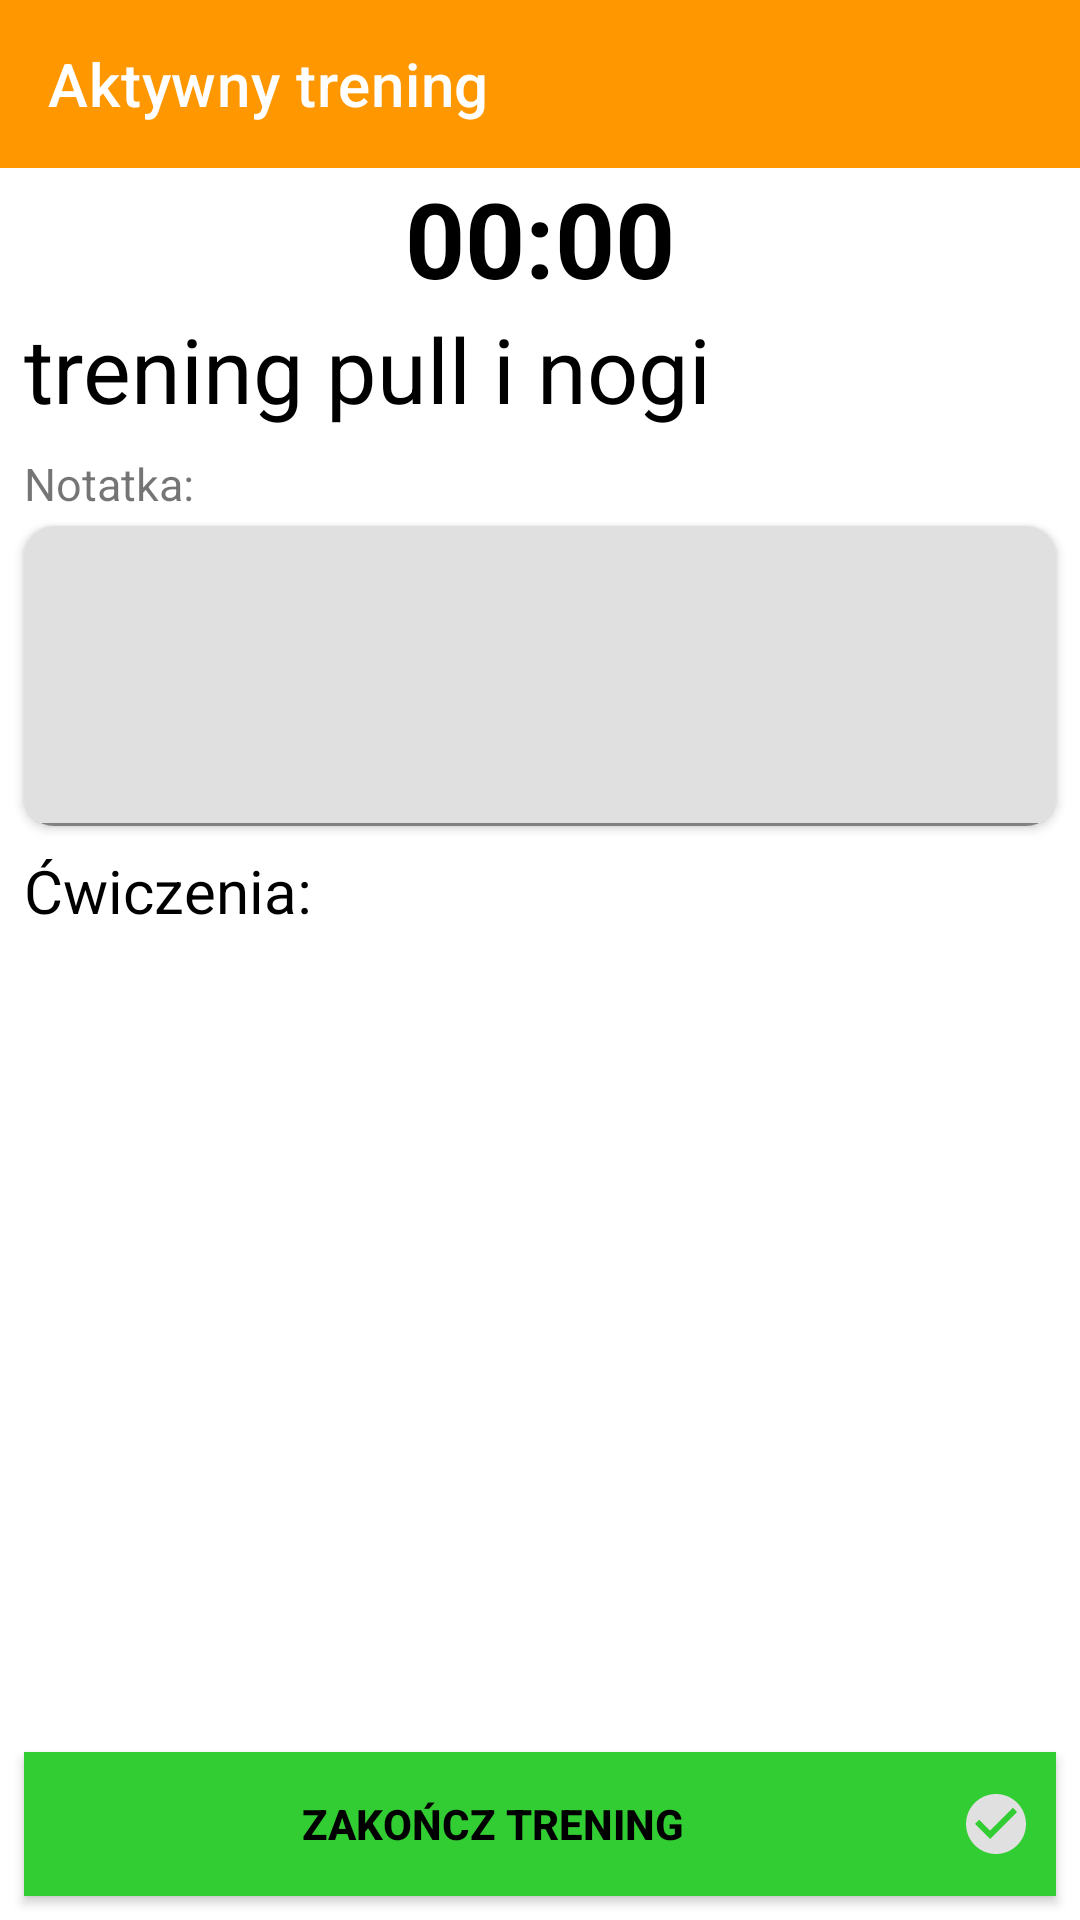

Produce the Android XML layout that renders to this screen, including the resource entries it uses.
<!-- AndroidManifest.xml: application theme Theme.Test -->
<!-- res/layout/activity_started_training_activity.xml -->
<?xml version="1.0" encoding="utf-8"?>
<androidx.constraintlayout.widget.ConstraintLayout xmlns:android="http://schemas.android.com/apk/res/android"
    xmlns:app="http://schemas.android.com/apk/res-auto"
    xmlns:tools="http://schemas.android.com/tools"
    android:layout_width="match_parent"
    android:layout_height="match_parent"
    tools:context=".activities.StartedTrainingActivity">


    <com.google.android.material.appbar.AppBarLayout
        android:id="@+id/appBarTrainingDetails"
        android:layout_width="match_parent"
        android:layout_height="wrap_content"
        android:theme="@style/AppTheme.AppBarOverlay"
        app:layout_constraintTop_toTopOf="parent"
        app:layout_constraintStart_toStartOf="parent"
        app:layout_constraintEnd_toEndOf="parent"
        >

        <androidx.appcompat.widget.Toolbar
            android:id="@+id/toolbarTrainingDetails"
            android:layout_width="match_parent"
            app:title="Aktywny trening"
            android:layout_height="?attr/actionBarSize"
            android:background="?attr/colorPrimary"
            app:popupTheme="@style/AppTheme.PopupOverlay" />

    </com.google.android.material.appbar.AppBarLayout>

    <TextView
        android:id="@+id/tvTrainingTime"
        android:layout_width="match_parent"
        android:layout_height="wrap_content"
        android:text="00:00"
        android:gravity="center"
        android:textSize="35sp"
        android:textColor="@color/black"
        android:textStyle="bold"
        app:layout_constraintTop_toBottomOf="@id/appBarTrainingDetails"
        app:layout_constraintStart_toStartOf="parent"
        app:layout_constraintEnd_toEndOf="parent"/>

    <TextView
        android:id="@+id/tvStartedTrainingName"
        android:layout_width="match_parent"
        android:layout_height="wrap_content"
        android:text="trening pull i nogi"
        android:textColor="@color/black"
        android:textSize="30sp"

        android:layout_marginStart="8dp"
        app:layout_constraintTop_toBottomOf="@id/tvTrainingTime"
        app:layout_constraintStart_toStartOf="parent"
        app:layout_constraintEnd_toEndOf="parent"/>

    <TextView
        android:id="@+id/tvNoteLabel"
        android:layout_width="match_parent"
        android:layout_height="wrap_content"
        android:text="Notatka:"
        android:textSize="15sp"
        android:layout_marginTop="8dp"
        android:layout_marginStart="8dp"
        app:layout_constraintTop_toBottomOf="@id/tvStartedTrainingName"
        app:layout_constraintStart_toStartOf="parent"
        app:layout_constraintEnd_toEndOf="parent"/>

    <androidx.cardview.widget.CardView
        android:id="@+id/cvTrainingName"
        android:layout_width="match_parent"
        android:layout_height="wrap_content"
        android:layout_marginStart="8dp"
        android:layout_marginTop="4dp"
        android:layout_marginEnd="8dp"
        app:cardCornerRadius="10dp"
        app:layout_constraintEnd_toEndOf="parent"
        app:layout_constraintStart_toStartOf="parent"
        app:layout_constraintTop_toBottomOf="@id/tvNoteLabel">

        <com.google.android.material.textfield.TextInputLayout
            android:layout_width="match_parent"
            android:layout_height="100dp"
            android:ems="10"
            android:gravity="start|top"
            android:inputType="textMultiLine">

            <androidx.appcompat.widget.AppCompatEditText
                android:id="@+id/etNote"
                android:layout_width="match_parent"
                android:layout_height="100dp"
                android:padding="8dp"
                android:gravity="top"
                android:inputType="textMultiLine"
                android:textSize="25sp"
                tools:text="" />

        </com.google.android.material.textfield.TextInputLayout>
    </androidx.cardview.widget.CardView>

    <TextView
        android:id="@+id/exercisesLabel"
        android:layout_width="match_parent"
        android:layout_height="wrap_content"
        android:text="Ćwiczenia:"
        android:textSize="20sp"
        android:textColor="@color/black"
        android:layout_marginTop="8dp"
        android:layout_marginStart="8dp"
        app:layout_constraintTop_toBottomOf="@id/cvTrainingName"
        app:layout_constraintStart_toStartOf="parent"
        app:layout_constraintEnd_toEndOf="parent"/>

    <androidx.recyclerview.widget.RecyclerView
        android:id="@+id/rvActiveSets"
        android:layout_width="match_parent"
        android:layout_height="0dp"
        app:layout_constraintTop_toBottomOf="@id/exercisesLabel"
        app:layout_constraintStart_toStartOf="parent"
        app:layout_constraintEnd_toEndOf="parent"
        app:layout_constraintBottom_toTopOf="@id/btnEndTraining"
        tools:listitem="@layout/active_exercise_item"/>

    <androidx.appcompat.widget.AppCompatButton
        android:id="@+id/btnEndTraining"
        android:layout_width="match_parent"
        android:layout_height="wrap_content"
        android:text="ZAKOŃCZ TRENING"
        android:textStyle="bold"
        android:textColor="@color/black"
        android:layout_margin="8dp"
        android:paddingRight="8dp"
        android:drawableRight="@drawable/ic_baseline_check_circle_24"
        android:background="@color/snackbar_complete_color"
        app:layout_constraintTop_toBottomOf="@id/rvActiveSets"
        app:layout_constraintBottom_toBottomOf="parent"
        app:layout_constraintStart_toStartOf="parent"
        app:layout_constraintEnd_toEndOf="parent"/>



</androidx.constraintlayout.widget.ConstraintLayout>
<!-- res/layout/active_exercise_item.xml (included above) -->
<?xml version="1.0" encoding="utf-8"?>
<androidx.constraintlayout.widget.ConstraintLayout xmlns:android="http://schemas.android.com/apk/res/android"
    android:layout_width="match_parent"
    android:layout_height="wrap_content"
    xmlns:app="http://schemas.android.com/apk/res-auto">

    <LinearLayout
        android:id="@+id/llExercise"
        android:layout_width="match_parent"
        android:layout_height="wrap_content"
        android:orientation="horizontal"
        app:layout_constraintTop_toTopOf="parent"
        app:layout_constraintStart_toStartOf="parent"
        app:layout_constraintEnd_toEndOf="parent"
        app:layout_constraintBottom_toBottomOf="parent">
        <TextView
            android:id="@+id/tvActiveExerciseName"
            android:layout_width="0dp"
            android:layout_height="50dp"
            android:layout_weight="5"
            android:text="ściąganie drążka na plecy szeroko \n test"
            android:textSize="16sp"
            android:gravity="start|center_vertical"
            android:textStyle="bold"
            android:paddingStart="8dp"
            android:background="@color/white"
            android:textColor="@color/black"
            />


        <ImageView
            android:id="@+id/ivFinishedExercise"
            android:layout_width="0dp"
            android:layout_height="match_parent"
            android:layout_weight="1"
            android:background="@color/white"
            android:src="@drawable/ic_baseline_check_box_24"
        />

        <ImageView
            android:id="@+id/ivOpenExercise"
            android:layout_width="0dp"
            android:layout_height="match_parent"
            android:layout_weight="1"
            android:background="@color/white"
            android:src="@drawable/ic_baseline_keyboard_arrow_right_24"
            />

    </LinearLayout>

    <View
        android:id="@+id/view_exercise"
        android:layout_width="match_parent"
        android:layout_height="2dp"
        android:background="@color/black"
        app:layout_constraintTop_toBottomOf="@id/llExercise"/>


</androidx.constraintlayout.widget.ConstraintLayout>
<!-- resources referenced by this layout -->
<resources>
  <color name="black">#FF000000</color>
  <color name="snackbar_complete_color">#32CD32</color>
  <color name="white">#FFFFFFFF</color>
  <!-- drawable ic_baseline_check_circle_24 (drawable) -->
  <vector android:height="24dp" android:tint="#E0E0E0"
      android:viewportHeight="24" android:viewportWidth="24"
      android:width="24dp" xmlns:android="http://schemas.android.com/apk/res/android">
      <path android:fillColor="@android:color/white" android:pathData="M12,2C6.48,2 2,6.48 2,12s4.48,10 10,10 10,-4.48 10,-10S17.52,2 12,2zM10,17l-5,-5 1.41,-1.41L10,14.17l7.59,-7.59L19,8l-9,9z"/>
  </vector>
  <style name="AppTheme.AppBarOverlay" parent="ThemeOverlay.AppCompat.Dark.ActionBar" />
  <style name="AppTheme.PopupOverlay" parent="ThemeOverlay.AppCompat.Light" />
  <style name="Theme.Test" parent="Theme.MaterialComponents.DayNight.DarkActionBar">
          
          <item name="colorPrimary">@color/orange</item>
          <item name="colorPrimaryVariant">@color/dark_orange</item>
          <item name="colorOnPrimary">@color/yellow</item>
          
          <item name="colorSecondary">@color/teal_200</item>
          <item name="colorSecondaryVariant">@color/teal_700</item>
          <item name="colorOnSecondary">@color/black</item>
          
          <item name="android:statusBarColor" tools:targetApi="l">?attr/colorPrimaryVariant</item>
          
      </style>
  <color name="orange">#FF9800</color>
  <color name="dark_orange">#FFA000</color>
  <color name="yellow">#FFC107</color>
  <color name="teal_200">#FF03DAC5</color>
  <color name="teal_700">#FF018786</color>
</resources>
